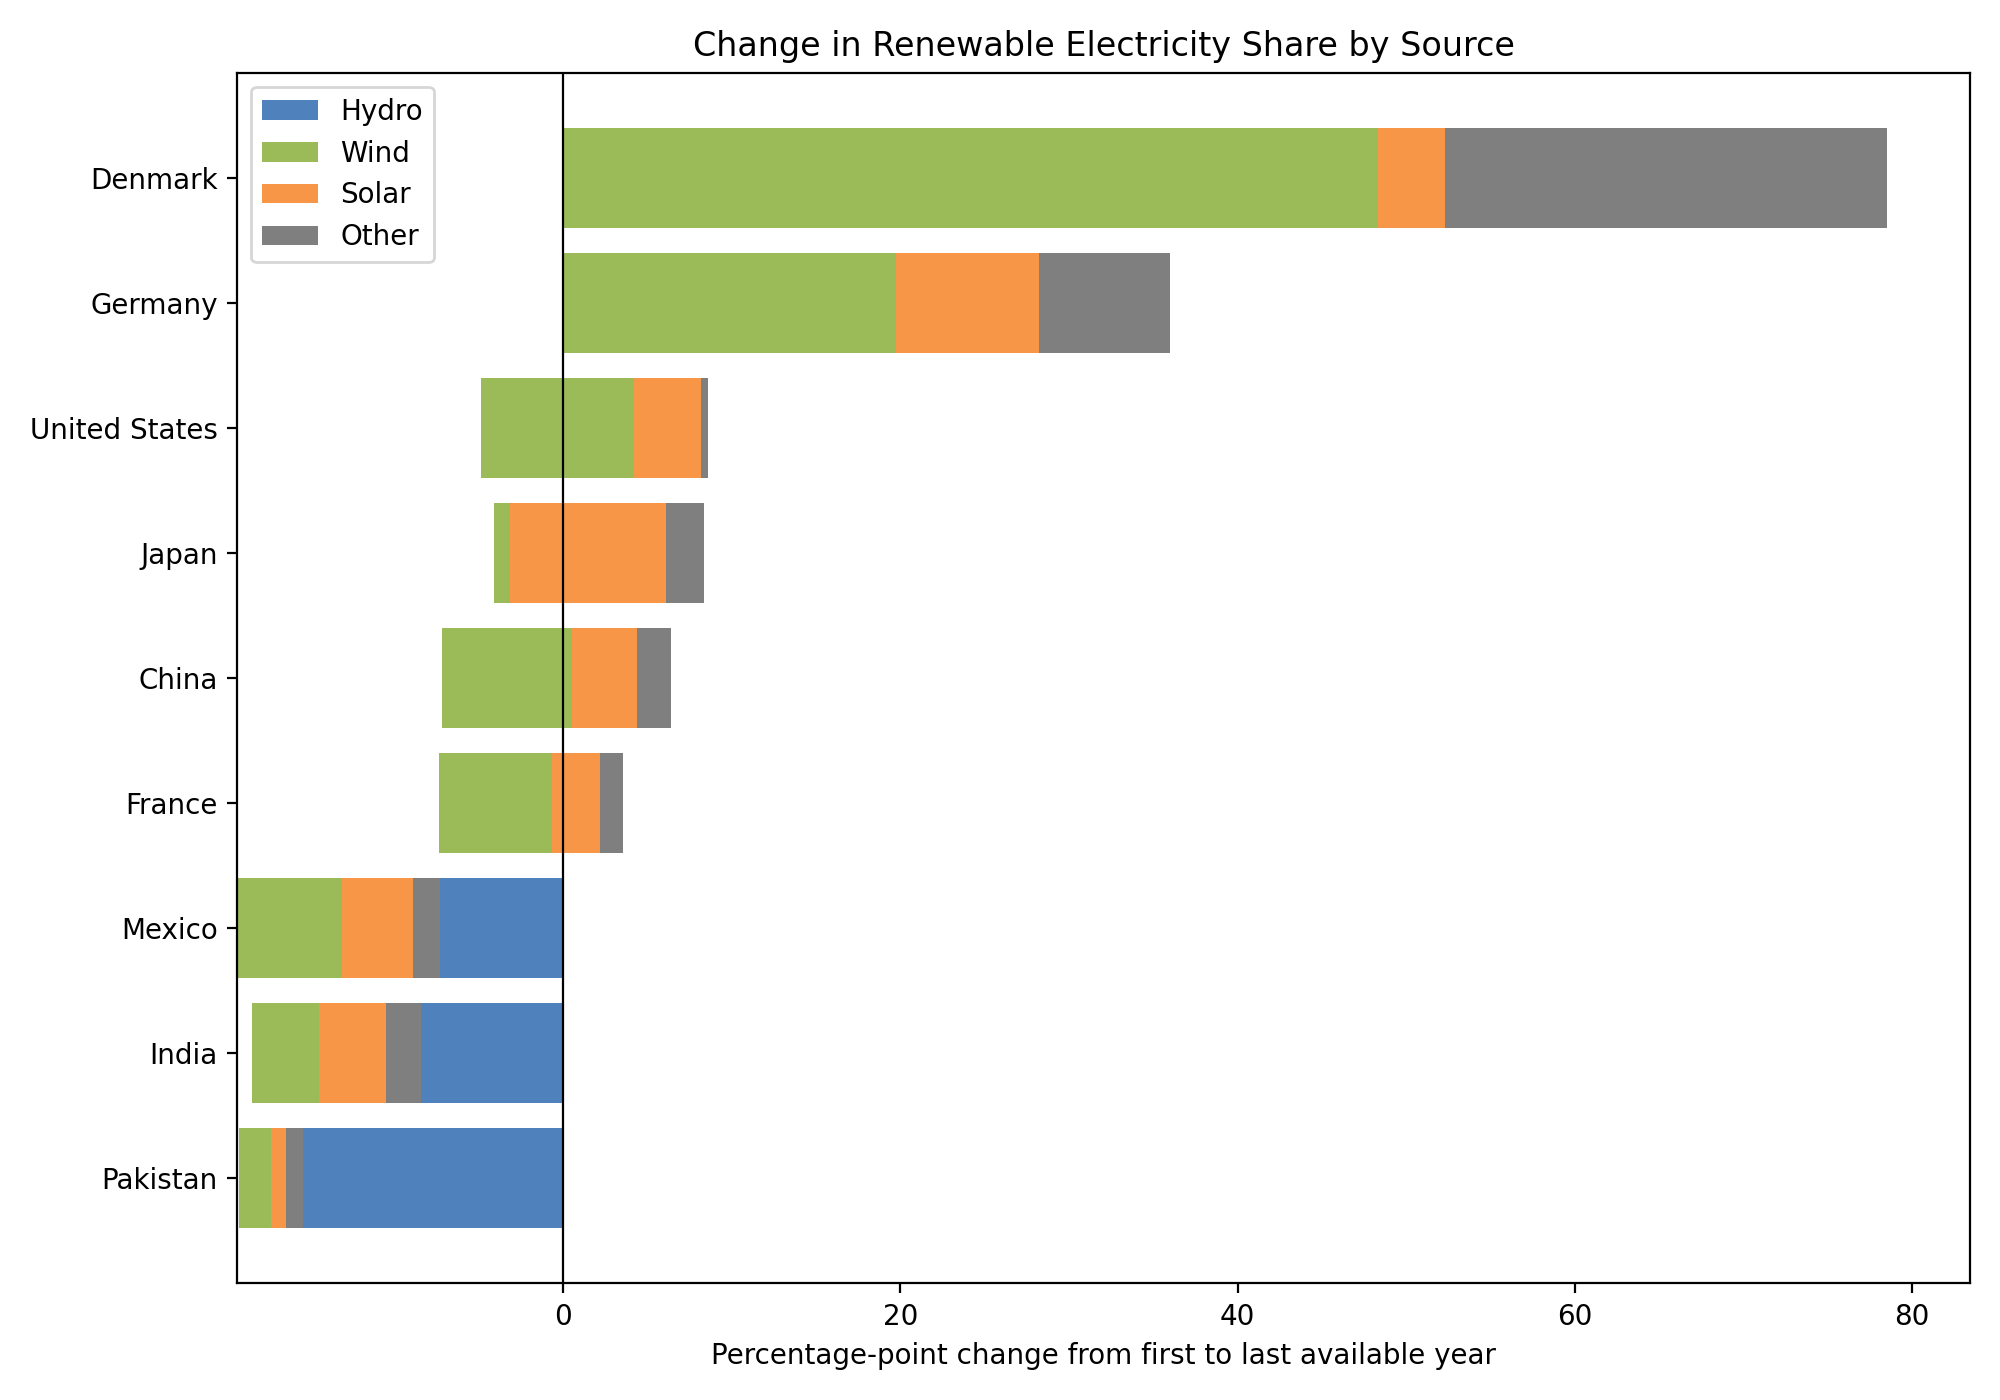

Data behind this chart, as committed beside it:
Entity, start_year, end_year, renew_share_change_pp, wind_share_change_pp, solar_share_change_pp, hydro_share_change_pp, other_share_change_pp, wind_contribution_pct, solar_contribution_pct, hydro_contribution_pct, other_contribution_pct
Denmark, 1985, 2021, 78.55, 48.37, 3.962, -0.041, 26.25, 61.58, 5.04, -0.05, 33.42
Germany, 1985, 2021, 35.99, 19.69, 8.474, 0.047, 7.783, 54.7, 23.54, 0.13, 21.62
United States, 1985, 2021, 8.572, 9.108, 3.959, -4.872, 0.376, 106.3, 46.19, -56.84, 4.39
Japan, 1985, 2021, 8.387, 0.935, 9.254, -4.077, 2.276, 11.14, 110.3, -48.61, 27.13
China, 1985, 2021, 6.412, 7.727, 3.854, -7.173, 2.003, 120.5, 60.11, -111.9, 31.24
France, 1985, 2021, 3.569, 6.692, 2.858, -7.35, 1.369, 187.5, 80.09, -206, 38.35
Mexico, 1985, 2021, -7.318, 6.223, 4.202, -19.32, 1.574, -85.04, -57.42, 264, -21.5
India, 1985, 2021, -8.414, 3.973, 3.986, -18.44, 2.07, -47.22, -47.37, 219.2, -24.6
Pakistan, 1985, 2021, -15.44, 1.918, 0.839, -19.21, 1.012, -12.42, -5.43, 124.4, -6.55
